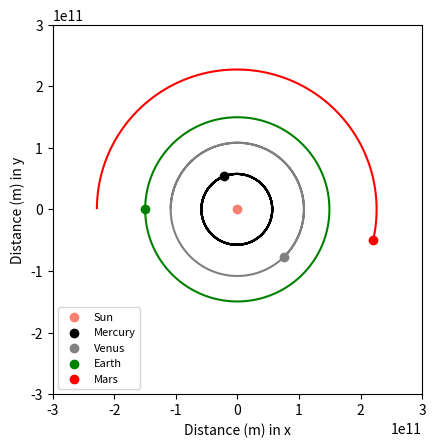

This figure's Python source:
import numpy as np
import matplotlib.pyplot as plt

#Constants
AU = 1.495978707e11
sun_vel_inner = 0.19
sun_vel_outer = 15.8
sun_vel_all = 16
sun_loc = 8.5126e-3 * AU

#Simulation Time
days = 365 #Adjust to change duration of simulation
dt = 86400
T = dt*days

#Defining Planet class
class Planet:
    G = 6.67430e-11
    AU = 1.495978707e11
    
    #Initialization parameters for Planet class
    def __init__(self, name, location, velocity, mass, kinetic, momentum, time, color): 
        self.name = name
        self.location = location
        self.velocity = velocity
        self.mass = mass
        self.location_orbit = [] 
        self.velocity_orbit = [] 
        self.location_update = np.array([0, 0])
        self.velocity_update = np.array([0, 0])
        self.kinetic = kinetic
        self.momentum = momentum
        self.time = time
        self.time_list = []
        self.color = color
    
    #Class method for calculating net acceleration caused by other Planets within Planet class
    def acceleration(self, loc, planets):
        acceleration = np.array([0,0]) #Acceleration defined as 2D array
        for planet in planets:         #Looping through Planets in class, excluding self
            if self != planet: 
                radius = planet.location - loc 
                
                radius_mag = np.linalg.norm(radius)
                
                acceleration_mag = (self.G * planet.mass)/ \
                (radius_mag**2)
                
                acceleration = acceleration + acceleration_mag * \
                (radius/radius_mag) 
                
        return acceleration
    
    #Applying RK4 to gain updates for location and velocity at each timestep        
    def RK4(self, dt, planets):
        k1 = self.velocity
        m1 = self.acceleration(self.location, planets)
        mid_point = self.location + k1 * (dt/2)
        k2 = self.velocity + m1*(dt/2)
        m2 = self.acceleration(mid_point, planets)
        mid_point2 = self.location + k2 * (dt/2)
        k3 = self.velocity + m2 * (dt/2)
        m3 = self.acceleration(mid_point2, planets)
        next_point = self.location + k3 * dt
        k4 = self.velocity + m3 * dt
        m4 = self.acceleration(next_point, planets)
        
        location_update = self.location_update = \
        (dt/6)*(k1 + 2*k2 + 2*k3 + k4)
        velocity_update = self.velocity_update = \
        (dt/6)*(m1 + 2*m2 + 2*m3 + m4)
        
        return location_update, velocity_update
    
    #Calling RK4 and appending location and velocity updates to list
    #Calculations for kinetic energy and momentum from updated locations and velocities included    
    def update(self, planets):
        location_update, velocity_update = self.RK4(dt, planets)
        self.location = self.location + location_update
        self.velocity = self.velocity + velocity_update
        self.location_orbit.append(self.location)
        self.velocity_orbit.append(self.velocity)
        self.kinetic = 0.5 * self.mass * \
        (np.linalg.norm(self.velocity))**2
        
        self.momentum = self.mass * self.velocity[1]
     
    #Appending time at each update to list               
    def time_update(self):
        self.time = self.time + dt
        self.time_list.append(self.time)

#Initializing parameters for objects in Planet class  
#Parameters can be freely adjusted
#Parameters in order - Name, Initial position [x, y], Initial Velocity [x, y], Mass, Kinetic Energy, Momentum, Time, Colour
#Kinetic Energy, Momentum and Time don't need to be adjusted. They're only included if the values need to be viewed or plotted
sun =      Planet( 'Sun',      np.array([0, 0]),            np.array([0, 0]),        1.98892 * 10**30, 0, 0, 0, 'salmon')
asteroid = Planet( 'Asteroid', np.array([-0.6*AU, 0.5*AU]), np.array([0, 20000]),    0.95 * 10**20,    0, 0, 0, 'brown')
mercury =  Planet( 'Mercury',  np.array([-0.39*AU, 0]),     np.array([0, 47360]),    3.285 * 10**23,   0, 0, 0, 'black')
venus =    Planet( 'Venus',    np.array([-0.7233*AU, 0]),   np.array([0, 35020]),    4.867 * 10**24,   0, 0, 0, 'grey')
earth =    Planet( 'Earth',    np.array([-1*AU,0]),         np.array([0, 29783]),    5.9742 * 10**24,  0, 0, 0, 'green')
mars =     Planet( 'Mars',     np.array([-1.524*AU,0]),     np.array([0, 24080]),    6.39 * 10**23,    0, 0, 0, 'red')
jupiter =  Planet( 'Jupiter',  np.array([-5.2026*AU, 0]),   np.array([0, 13060]),    1.89813 * 10**27, 0, 0, 0, 'orange')
saturn =   Planet( 'Saturn',   np.array([-9.5322*AU, 0]),   np.array([0, 9670]),     5.683 * 10**26,   0, 0, 0, 'gold')
uranus =   Planet( 'Uranus',   np.array([-19.22*AU, 0]),    np.array([0, 6790]),     8.681 * 10**25,   0, 0, 0, 'cyan')
neptune =  Planet( 'Neptune',  np.array([-30.07*AU, 0]),    np.array([0, 5450]),     1.024 * 10**26,   0, 0, 0, 'blue')    

#Defining which planets to include in simulation
planets = [sun, mercury, venus, earth, mars]

#For loop for calling class methods to update locations and velocities
for t in np.arange(0, T, dt):
    for planet in planets:
        planet.update(planets)
        planet.time_update()

#For loop for plotting updated locations for planets
for planet in planets:
    scale = 3e11 #Changes distance scale on plots - Adjust depending on distances of orbits in simulation
    x = [loc[0] for loc in planet.location_orbit]
    y = [loc[1] for loc in planet.location_orbit]
    plt.figure(2) 
    plt.scatter(x[-1], y[-1], color = planet.color, label = planet.name)
    plt.plot(x,y, color = planet.color) 
    plt.axis('square')
    plt.xlim(-scale, scale)
    plt.ylim(-scale, scale)
    plt.xlabel('Distance (m) in x')
    plt.ylabel('Distance (m) in y')
    plt.legend(fontsize  = 8)

plt.show()

